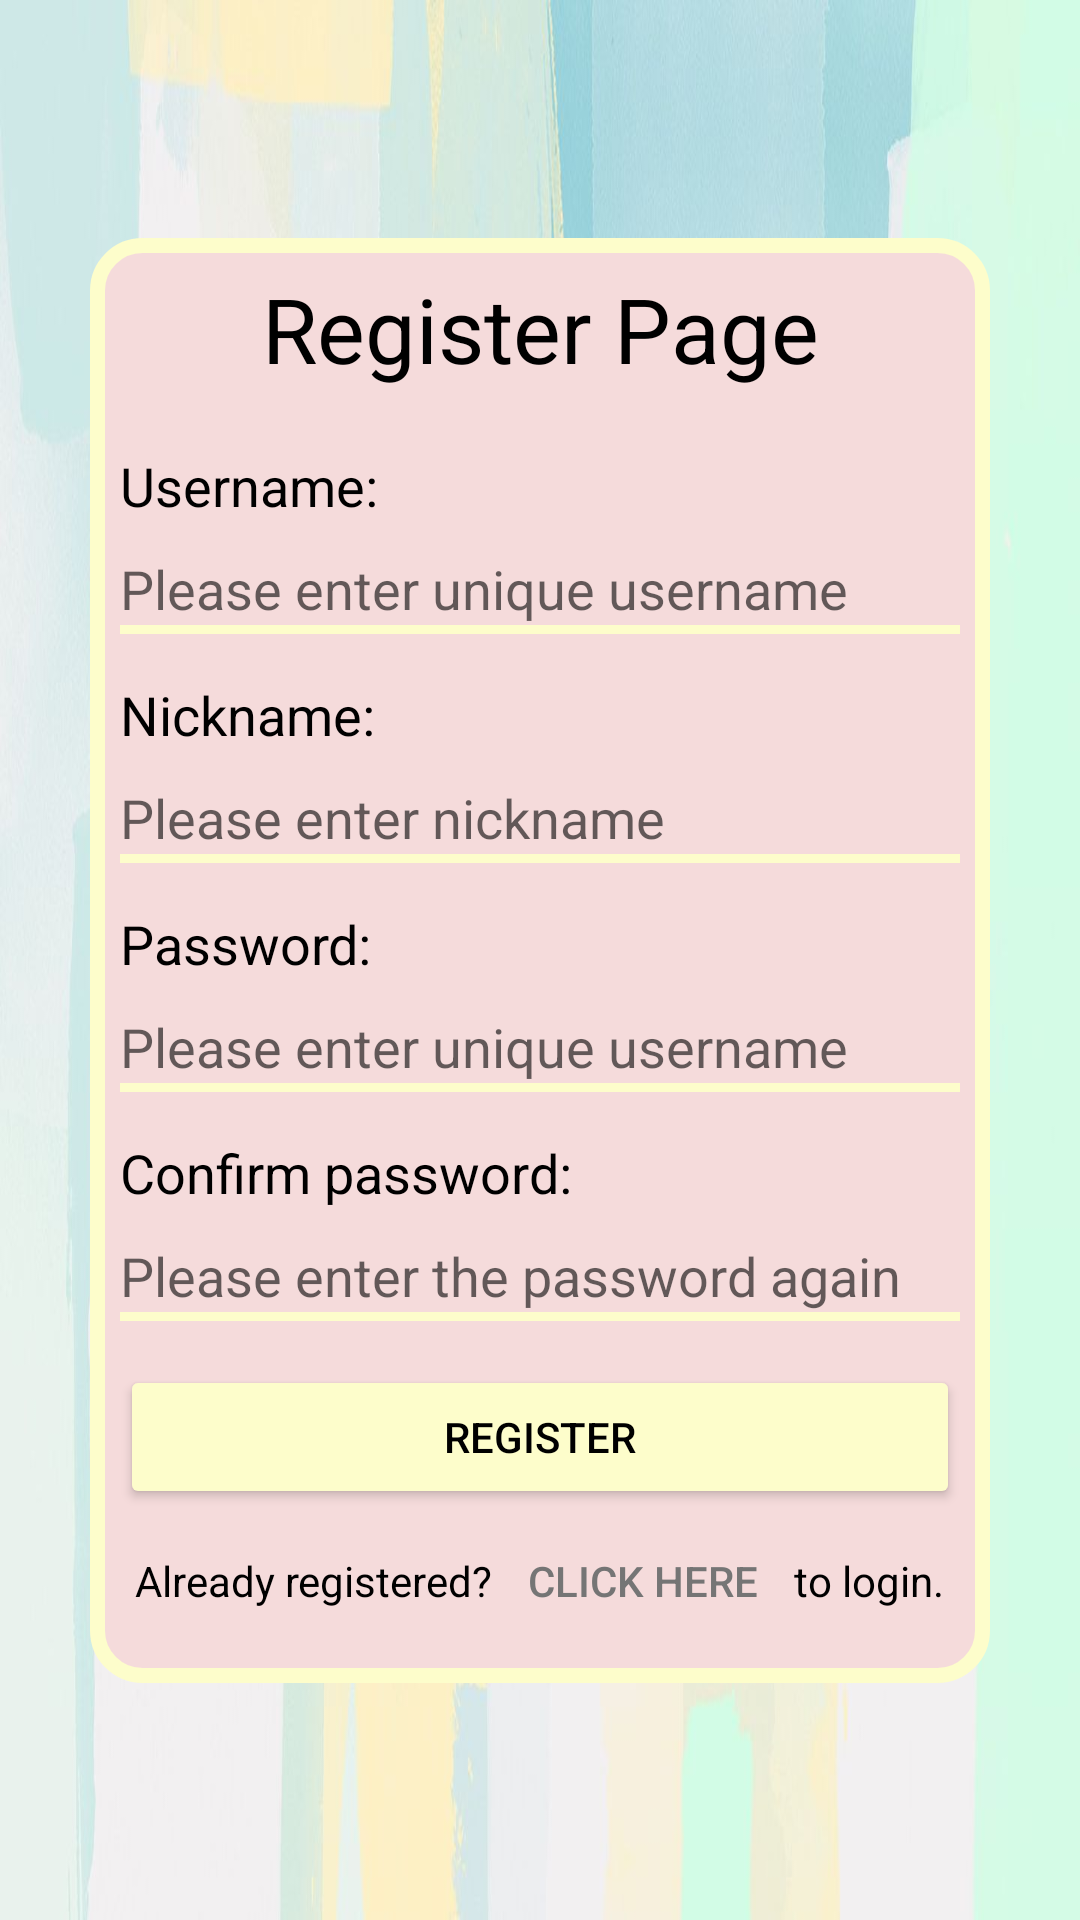

Reconstruct the res/layout file that produces this screen, plus the resources it refers to.
<!-- AndroidManifest.xml: application theme Theme.ChatsAndroid -->
<!-- res/layout/activity_register.xml -->
<?xml version="1.0" encoding="utf-8"?>
<androidx.constraintlayout.widget.ConstraintLayout
    xmlns:android="http://schemas.android.com/apk/res/android"
    xmlns:app="http://schemas.android.com/apk/res-auto"
    xmlns:tools="http://schemas.android.com/tools"
    tools:context=".activities.RegisterActivity"
    android:layout_width="match_parent"
    android:layout_height="match_parent"
    android:background="@drawable/app_background"
    android:fontFamily="sans-serif">

    <LinearLayout
        android:background="@drawable/pages_background"
        android:layout_width="match_parent"
        android:layout_height="wrap_content"
        android:orientation="vertical"
        android:layout_margin="30dp"
        android:padding="10dp"
        app:layout_constraintBottom_toBottomOf="parent"
        app:layout_constraintTop_toTopOf="parent">

        <TextView
            android:layout_width="match_parent"
            android:layout_height="wrap_content"
            android:text="@string/register_page"
            android:gravity="center"
            android:textSize="30sp"
            android:layout_marginBottom="20dp"
            android:textColor="@color/black" />

        <TextView
            android:id="@+id/username_label_register"
            android:layout_width="match_parent"
            android:layout_height="wrap_content"
            android:text="@string/username"
            android:textSize="18sp"
            android:textColor="@color/black"
            android:paddingBottom="10dp"/>

        <EditText
            android:id="@+id/username_register"
            android:layout_width="match_parent"
            android:layout_height="wrap_content"
            android:autofillHints=""
            android:hint="@string/username_placeholder_register"
            android:inputType="text"
            android:labelFor="@+id/username_label_register"
            android:background="@null" />

        <View
            android:layout_width="match_parent"
            android:layout_height="3dp"
            android:background="@color/yellow"/>

        <TextView
            android:id="@+id/username_error"
            android:layout_width="match_parent"
            android:layout_height="wrap_content"
            android:textSize="11sp"
            android:textColor="@color/red"
            android:visibility="invisible"
            />

        <TextView
            android:id="@+id/nickname_label"
            android:layout_width="match_parent"
            android:layout_height="wrap_content"
            android:text="@string/nickname"
            android:textSize="18sp"
            android:textColor="@color/black"
            android:paddingBottom="10dp"/>

        <EditText
            android:id="@+id/nickname_register"
            android:layout_width="match_parent"
            android:layout_height="wrap_content"
            android:hint="@string/nickname_placeholder_register"
            android:inputType="text"
            android:labelFor="@+id/nickname_label"
            android:background="@null"/>

        <View
            android:layout_width="match_parent"
            android:layout_height="3dp"
            android:background="@color/yellow"/>

        <TextView
            android:id="@+id/nickname_error"
            android:layout_width="match_parent"
            android:layout_height="wrap_content"
            android:textSize="11sp"
            android:textColor="@color/red"
            android:visibility="invisible" />

        <TextView
            android:id="@+id/password_label_register"
            android:layout_width="match_parent"
            android:layout_height="wrap_content"
            android:text="@string/password"
            android:textSize="18sp"
            android:textColor="@color/black"
            android:paddingBottom="10dp"/>

        <EditText
            android:id="@+id/password_register"
            android:layout_width="match_parent"
            android:layout_height="wrap_content"
            android:hint="@string/username_placeholder_register"
            android:inputType="textPassword"
            android:labelFor="@+id/password_label"
            android:background="@null"/>

        <View
            android:layout_width="match_parent"
            android:layout_height="3dp"
            android:background="@color/yellow"/>

        <TextView
            android:id="@+id/first_password_error"
            android:layout_width="match_parent"
            android:layout_height="wrap_content"
            android:textColor="@color/red"
            android:textSize="11sp"
            android:visibility="invisible" />

        <TextView
            android:id="@+id/confirm_password_label"
            android:layout_width="match_parent"
            android:layout_height="wrap_content"
            android:text="@string/confirm_password"
            android:textSize="18sp"
            android:textColor="@color/black"
            android:paddingBottom="10dp"/>

        <EditText
            android:id="@+id/edit_text_confirm_password_register"
            android:layout_width="match_parent"
            android:layout_height="wrap_content"
            android:hint="@string/password_placeholder_register2"
            android:inputType="textPassword"
            android:labelFor="@+id/confirm_password_label"
            android:background="@null"/>

        <View
            android:layout_width="match_parent"
            android:layout_height="3dp"
            android:background="@color/yellow"/>

        <TextView
            android:id="@+id/second_password_error"
            android:layout_width="match_parent"
            android:layout_height="wrap_content"
            android:textSize="11sp"
            android:textColor="@color/red"
            android:visibility="invisible" />

        <Button
            android:id="@+id/register_button"
            android:layout_width="match_parent"
            android:layout_height="wrap_content"
            android:text="@string/register"
            android:textColor="@color/black"
            android:backgroundTint="@color/yellow"
            />

        <LinearLayout
            android:layout_width="match_parent"
            android:layout_height="wrap_content"
            android:orientation="horizontal"
            android:gravity="center">

            <TextView
                android:layout_width="wrap_content"
                android:layout_height="wrap_content"
                android:text="@string/already_registered"
                android:textColor="@color/black"/>

            <Button
                android:id="@+id/go_to_login_button"
                android:layout_width="wrap_content"
                android:layout_height="wrap_content"
                android:text="@string/click_here"
                android:textColor="@color/gray"
                android:backgroundTint="@color/pink"
                style="?android:attr/borderlessButtonStyle"/>

            <TextView
                android:layout_width="wrap_content"
                android:layout_height="wrap_content"
                android:text="@string/to_login"
                android:textColor="@color/black"/>

        </LinearLayout>
    </LinearLayout>
</androidx.constraintlayout.widget.ConstraintLayout>
<!-- resources referenced by this layout -->
<resources>
  <color name="black">#FF000000</color>
  <color name="gray">#757575</color>
  <color name="pink">#f5dbdb</color>
  <color name="red">#F60202</color>
  <color name="yellow">#fdfdcb</color>
  <!-- drawable app_background: png bitmap (drawable, 398018 bytes) -->
  <!-- drawable pages_background (drawable-v24) -->
  <?xml version="1.0" encoding="UTF-8"?>
  <shape xmlns:android="http://schemas.android.com/apk/res/android">
      <solid android:color="@color/pink"/>
  
      <stroke
          android:width="5dp"
          android:color="@color/yellow" />
  
      <padding
          android:left="5dp"
          android:top="5dp"
          android:right="5dp"
          android:bottom="5dp" />
  
      <corners
          android:bottomRightRadius="15dp"
          android:bottomLeftRadius="15dp"
          android:topLeftRadius="15dp"
          android:topRightRadius="15dp"/>
  </shape>
  <string name="already_registered">Already registered?</string>
  <string name="click_here">Click here</string>
  <string name="confirm_password">Confirm password:</string>
  <string name="nickname">Nickname:</string>
  <string name="nickname_placeholder_register">Please enter nickname</string>
  <string name="password">Password:</string>
  <string name="password_placeholder_register2">Please enter the password again</string>
  <string name="register">Register</string>
  <string name="register_page">Register Page</string>
  <string name="to_login">to login.</string>
  <string name="username">Username:</string>
  <string name="username_placeholder_register">Please enter unique username</string>
  <style name="Theme.ChatsAndroid" parent="Theme.MaterialComponents.DayNight.NoActionBar">
          
          <item name="colorPrimary">@color/pink</item>
          <item name="colorPrimaryVariant">@color/baby_blue</item>
          <item name="colorOnPrimary">@color/black</item>
          
          <item name="colorSecondary">@color/gray</item>
          <item name="colorSecondaryVariant">@color/black</item>
          <item name="colorOnSecondary">@color/black</item>
          
          <item name="android:statusBarColor">?attr/colorPrimaryVariant</item>
          
      </style>
  <color name="baby_blue">#a3c8f7</color>
</resources>
